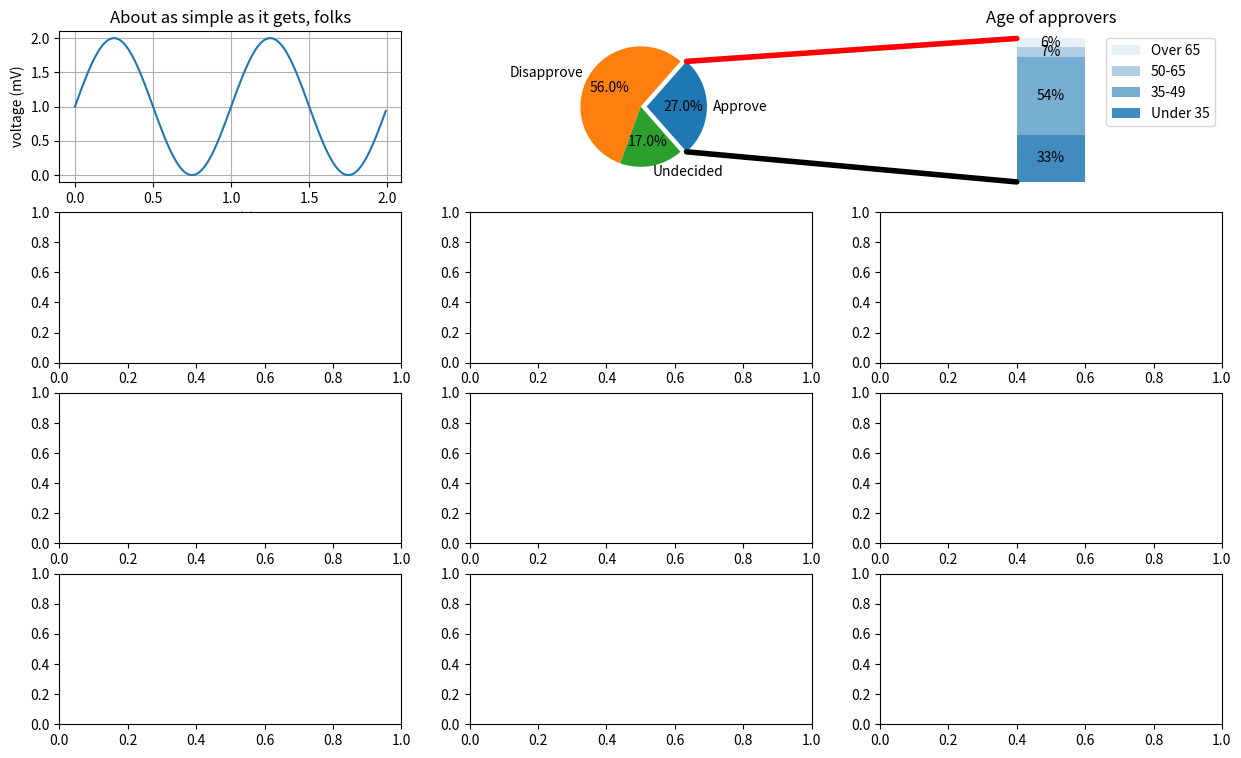

This figure's Python source:
import matplotlib.pyplot as plt
import numpy as np

from matplotlib.patches import ConnectionPatch

# make figure and assign axis objects
fig, axs = plt.subplots(4, 3, figsize=(15, 9))
print(fig)
ax1 = axs[0,1]
ax2 = axs[0,2]
print(ax1, ax2)
# fig.subplots_adjust(wspace=0)

# pie chart parameters
overall_ratios = [.27, .56, .17]
labels = ['Approve', 'Disapprove', 'Undecided']
explode = [0.1, 0, 0]
# rotate so that first wedge is split by the x-axis
angle = -180 * overall_ratios[0]
wedges, *_ = ax1.pie(overall_ratios, autopct='%0.1f%%', startangle=angle,
                     labels=labels, explode=explode)
print(wedges)
# bar chart parameters
age_ratios = [.33, .54, .07, .06]
age_labels = ['Under 35', '35-49', '50-65', 'Over 65']
bottom = 1
width = .2

# Adding from the top matches the legend.
print(age_ratios)
print(age_labels)
print(reversed([*zip(age_ratios, age_labels)]))
for j, (height, label) in enumerate(reversed([*zip(age_ratios, age_labels)])):
    print(j, (height, label))
    bottom -= height
    bc = ax2.bar(0, height, width, bottom=bottom, color='C0', label=label,
                 alpha=0.1 + 0.25 * j)
    ax2.bar_label(bc, labels=[f"{height:.0%}"], label_type='center')

ax2.set_title('Age of approvers')
ax2.legend()
ax2.axis('off')
ax2.set_xlim(- 2.5 * width, 2.5 * width)

# use ConnectionPatch to draw lines between the two plots
theta1, theta2 = wedges[0].theta1, wedges[0].theta2
print(theta1, theta2)
center, r = wedges[0].center, wedges[0].r
print(center, r)
bar_height = sum(age_ratios)

# draw top connecting line
x = r * np.cos(np.pi / 180 * theta2) + center[0]
y = r * np.sin(np.pi / 180 * theta2) + center[1]
con = ConnectionPatch(xyA=(-width / 2, bar_height), coordsA=ax2.transData,
                      xyB=(x, y), coordsB=ax1.transData)
con.set_color([1, 0, 0])
con.set_linewidth(4)
ax2.add_artist(con)

# draw bottom connecting line
x = r * np.cos(np.pi / 180 * theta1) + center[0]
y = r * np.sin(np.pi / 180 * theta1) + center[1]
con = ConnectionPatch(xyA=(-width / 2, 0), coordsA=ax2.transData,
                      xyB=(x, y), coordsB=ax1.transData)
con.set_color([0, 0, 0])
ax2.add_artist(con)
con.set_linewidth(4)
# Data for plotting
t = np.arange(0.0, 2.0, 0.01)
print(t)
s = 1 + np.sin(2 * np.pi * t)
print(s)
print(fig)
print()
ax = axs[0,0]
ax.plot(t, s)

ax.set(xlabel='time (s)', ylabel='voltage (mV)',
       title='About as simple as it gets, folks')
ax.grid()

fig.savefig("test.png")
plt.show()
